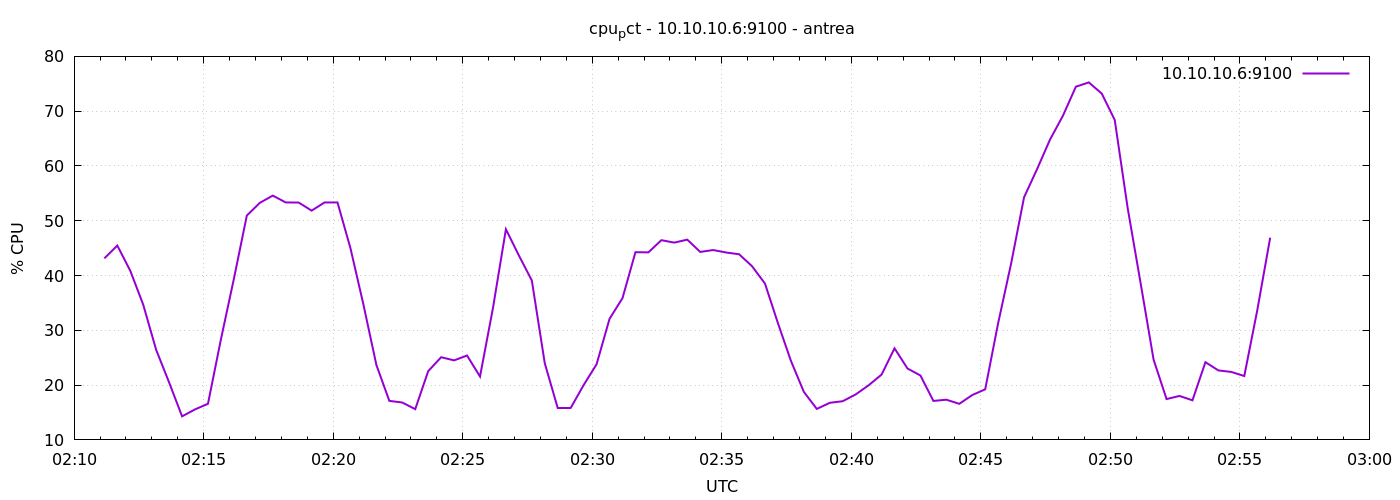

The file beside this chart, header and first rows:
1777947070	43.133333333334164
1777947100	45.47
1777947130	40.88
1777947160	34.69
1777947190	26.43
1777947220	20.48
1777947250	14.3
1777947280	15.57
1777947310	16.6
1777947340	28.37
1777947370	39.4
1777947400	50.95
1777947430	53.26
1777947460	54.59
1777947490	53.34
1777947520	53.32
1777947550	51.85
1777947580	53.34
1777947610	53.33
1777947640	44.97
1777947670	34.7
1777947700	23.68
1777947730	17.12
1777947760	16.82
1777947790	15.61
1777947820	22.55
1777947850	25.09
1777947880	24.51
1777947910	25.4
1777947940	21.57
1777947970	34.07
1777948000	48.44
1777948030	43.67
1777948060	39.1
1777948090	23.99
1777948120	15.82
1777948150	15.83
1777948180	20.01
1777948210	23.81
1777948240	32.1
1777948270	35.88
1777948300	44.26
1777948330	44.23
1777948360	46.45
1777948390	46.01
1777948420	46.55
1777948450	44.31
1777948480	44.65
1777948510	44.2
1777948540	43.89
1777948570	41.7
1777948600	38.53
1777948630	31.3
1777948660	24.44
1777948690	18.77
1777948720	15.65
1777948750	16.77
1777948780	17.06
1777948810	18.3
1777948840	19.97
1777948870	21.92
... 30 more rows
